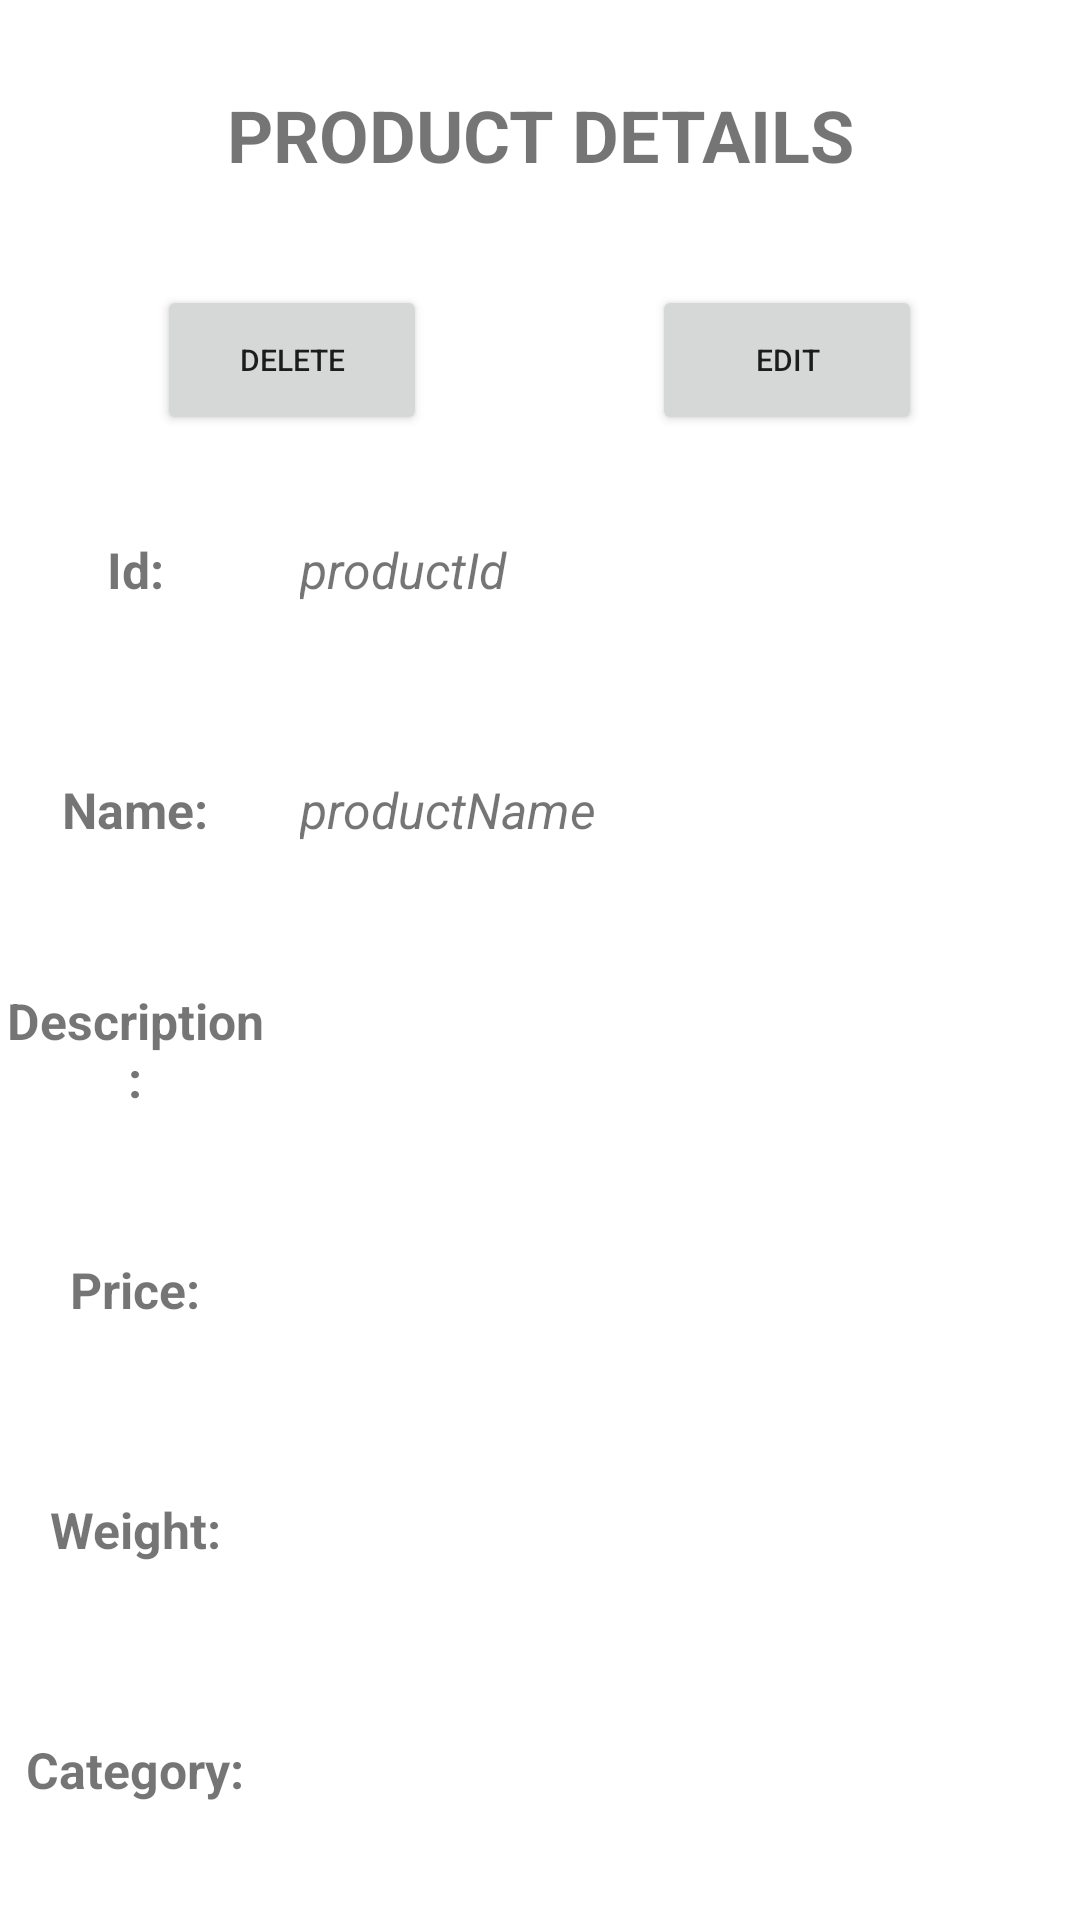

This screen was rendered from an Android layout file. Write that file and the resources it references.
<!-- AndroidManifest.xml: application theme Theme.ZTP_3 -->
<!-- res/layout/product_details.xml -->
<?xml version="1.0" encoding="utf-8"?>
<LinearLayout xmlns:android="http://schemas.android.com/apk/res/android"
    xmlns:app="http://schemas.android.com/apk/res-auto"
    xmlns:tools="http://schemas.android.com/tools"
    android:layout_width="match_parent"
    android:layout_height="match_parent"
    android:background="@color/white"
    tools:context=".application.Activities.ProductListActivity"
    android:orientation="vertical">

    <TextView
        android:layout_width="match_parent"
        android:layout_height="90dp"
        android:gravity="center"
        android:text="PRODUCT DETAILS"
        android:textAlignment="center"
        android:textSize="24sp"
        android:textStyle="bold" />

    <LinearLayout
        android:layout_width="match_parent"
        android:layout_height="60dp"
        android:gravity="center"
        android:orientation="horizontal">

        <Button
            android:id="@+id/deleteButton"
            android:layout_width="90dp"
            android:layout_height="50dp"
            android:gravity="center"
            android:text="DELETE"
            android:textAlignment="center"
            android:textSize="10sp"
            android:visibility="visible"
            android:layout_marginRight="25dp"
            />

        <Button
            android:id="@+id/editButton"
            android:layout_width="90dp"
            android:layout_height="50dp"
            android:gravity="center"
            android:text="EDIT"
            android:textAlignment="center"
            android:textSize="10sp"
            android:visibility="visible"
            android:layout_marginLeft="50dp"
            />

    </LinearLayout>

    <LinearLayout
        android:layout_width="match_parent"
        android:layout_height="80dp">

        <TextView
            android:layout_width="90dp"
            android:layout_height="match_parent"
            android:gravity="center"
            android:text="Id:"
            android:textAlignment="center"
            android:textSize="16.5sp"
            android:textStyle="bold" />

        <TextView
            android:id="@+id/detailsProductId"
            android:layout_width="match_parent"
            android:layout_height="match_parent"
            android:gravity="center_vertical"
            android:paddingLeft="10dp"
            android:text="productId"
            android:textSize="16.5sp"
            android:textStyle="italic" />

    </LinearLayout>

    <LinearLayout
        android:layout_width="match_parent"
        android:layout_height="80dp">

        <TextView
            android:layout_width="90dp"
            android:layout_height="match_parent"
            android:gravity="center"
            android:text="Name:"
            android:textAlignment="center"
            android:textSize="16.5sp"
            android:textStyle="bold" />

        <TextView
            android:id="@+id/detailsProductName"
            android:layout_width="match_parent"
            android:layout_height="match_parent"
            android:gravity="center_vertical"
            android:paddingLeft="10dp"
            android:text="productName"
            android:textSize="16.5sp"
            android:textStyle="italic" />

    </LinearLayout>


    <LinearLayout
        android:layout_width="match_parent"
        android:layout_height="80dp">

        <TextView
            android:layout_width="90dp"
            android:layout_height="match_parent"
            android:gravity="center"
            android:text="Description:"
            android:textAlignment="center"
            android:textSize="16.5sp"
            android:textStyle="bold" />

        <TextView
            android:id="@+id/detailsProductDescription"
            android:layout_width="match_parent"
            android:layout_height="match_parent"
            android:gravity="center_vertical"
            android:paddingLeft="10dp"
            android:textSize="16.5sp"
            android:textStyle="italic"
            tools:text="description" />

    </LinearLayout>

    <LinearLayout
        android:layout_width="match_parent"
        android:layout_height="80dp">

        <TextView
            android:layout_width="90dp"
            android:layout_height="match_parent"
            android:gravity="center"
            android:text="Price:"
            android:textAlignment="center"
            android:textSize="16.5sp"
            android:textStyle="bold" />

        <TextView
            android:id="@+id/detailsProductPrice"
            android:layout_width="match_parent"
            android:layout_height="match_parent"
            android:gravity="center_vertical"
            android:paddingLeft="10dp"
            android:textSize="16.5sp"
            android:textStyle="italic"
            tools:text="productPrice" />

    </LinearLayout>


    <LinearLayout
        android:layout_width="match_parent"
        android:layout_height="80dp">

        <TextView
            android:layout_width="90dp"
            android:layout_height="match_parent"
            android:gravity="center"
            android:text="Weight:"
            android:textAlignment="center"
            android:textSize="16.5sp"
            android:textStyle="bold" />

        <TextView
            android:id="@+id/detailsProductWeight"
            android:layout_width="match_parent"
            android:layout_height="match_parent"
            android:gravity="center_vertical"
            android:paddingLeft="10dp"
            android:textSize="16.5sp"
            android:textStyle="italic"
            tools:text="productWeight" />

    </LinearLayout>

    <LinearLayout
        android:layout_width="match_parent"
        android:layout_height="80dp">

        <TextView
            android:layout_width="90dp"
            android:layout_height="match_parent"
            android:gravity="center"
            android:text="Category:"
            android:textAlignment="center"
            android:textSize="16.5sp"
            android:textStyle="bold" />

        <TextView
            android:id="@+id/detailsProductCategory"
            android:layout_width="match_parent"
            android:layout_height="match_parent"
            android:gravity="center_vertical"
            android:paddingLeft="10dp"
            android:textSize="16.5sp"
            android:textStyle="italic"
            tools:text="category" />

    </LinearLayout>

    <LinearLayout
        android:layout_width="match_parent"
        android:layout_height="80dp">

        <TextView
            android:layout_width="90dp"
            android:layout_height="match_parent"
            android:gravity="center"
            android:text="Quantity:"
            android:textAlignment="center"
            android:textSize="16.5sp"
            android:textStyle="bold" />

        <TextView
            android:id="@+id/detailsProductQuantity"
            android:layout_width="match_parent"
            android:layout_height="match_parent"
            android:gravity="center_vertical"
            android:paddingLeft="10dp"
            android:textSize="16.5sp"
            android:textStyle="italic"
            tools:text="quantity" />


    </LinearLayout>


</LinearLayout>
<!-- resources referenced by this layout -->
<resources>
  <style name="Theme.ZTP_3" parent="Theme.MaterialComponents.DayNight.DarkActionBar">
          
          <item name="colorPrimary">@color/purple_500</item>
          <item name="colorPrimaryVariant">@color/purple_700</item>
          <item name="colorOnPrimary">@color/white</item>
          
          <item name="colorSecondary">@color/teal_200</item>
          <item name="colorSecondaryVariant">@color/teal_700</item>
          <item name="colorOnSecondary">@color/black</item>
          
          <item name="android:statusBarColor">?attr/colorPrimaryVariant</item>
          
      </style>
  <!-- not gathered from this repository: default colours our renderer supplied (Android Studio template values) -->
  <color name="purple_500">#FF6200EE</color>
  <color name="purple_700">#FF3700B3</color>
  <color name="teal_200">#FF03DAC5</color>
  <color name="teal_700">#FF018786</color>
  <color name="black">#FF000000</color>
  <color name="white">#FFFFFFFF</color>
</resources>
